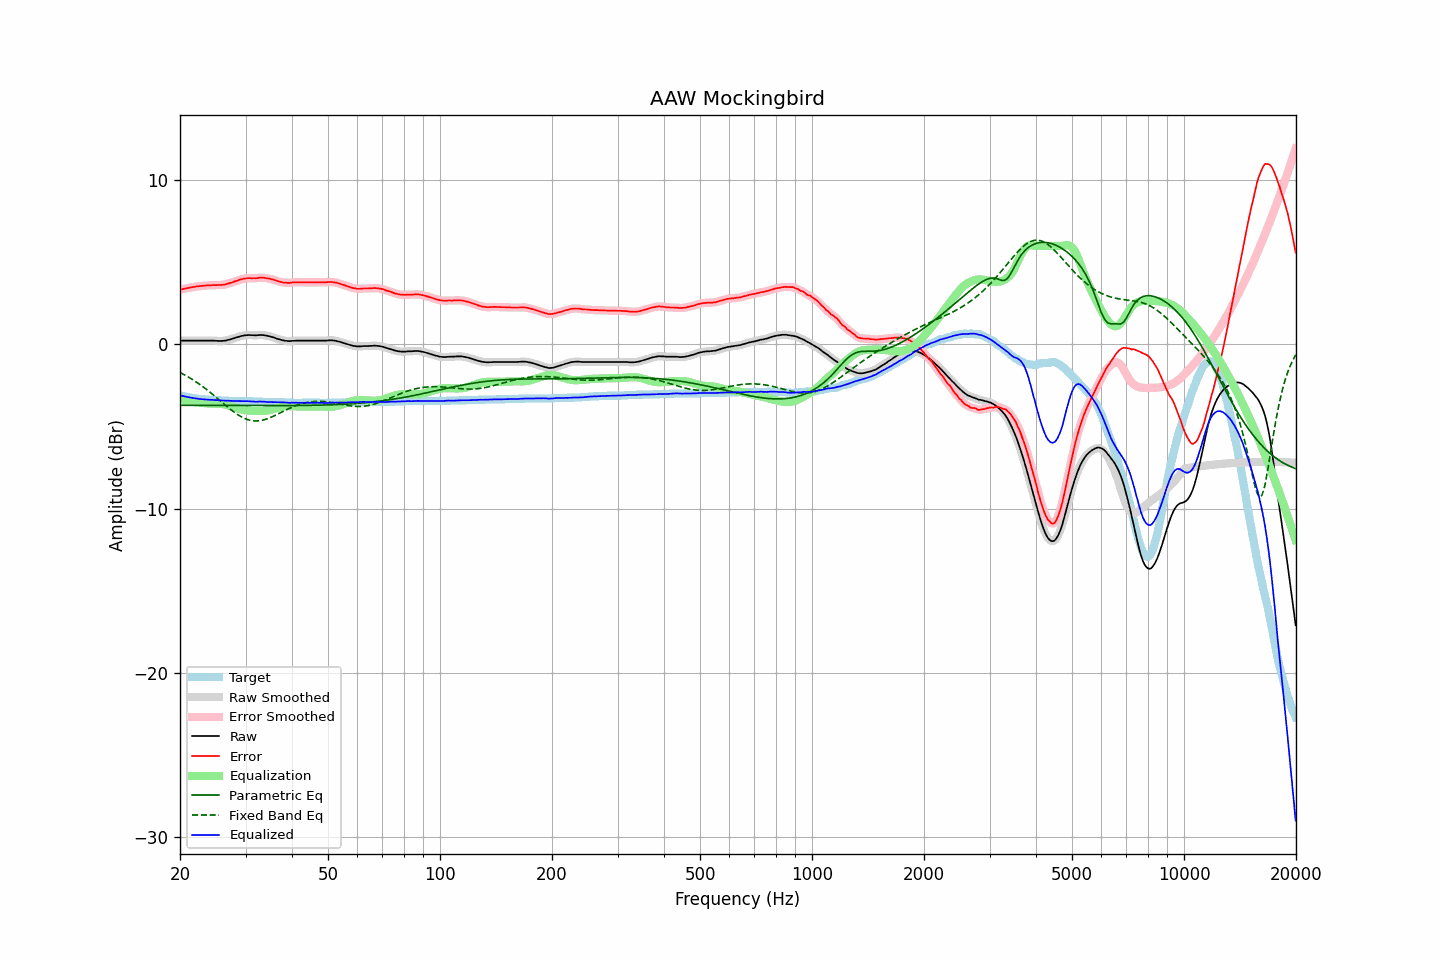

Data behind this chart, as committed beside it:
frequency, raw, error, smoothed, error_smoothed, equalization, parametric_eq, fixed_band_eq, equalized_raw, equalized_smoothed, target
20.00, 0.23, 3.33, 0.23, 3.33, -3.33, -3.71, -1.71, -3.10, -3.10, -3.10
20.20, 0.23, 3.36, 0.23, 3.36, -3.35, -3.71, -1.76, -3.13, -3.13, -3.13
20.40, 0.23, 3.38, 0.23, 3.38, -3.38, -3.71, -1.81, -3.15, -3.15, -3.15
20.61, 0.23, 3.40, 0.23, 3.40, -3.40, -3.71, -1.87, -3.17, -3.17, -3.17
20.81, 0.23, 3.42, 0.23, 3.42, -3.42, -3.71, -1.92, -3.19, -3.19, -3.19
21.02, 0.23, 3.44, 0.23, 3.44, -3.44, -3.71, -1.98, -3.21, -3.21, -3.21
21.23, 0.23, 3.46, 0.23, 3.46, -3.46, -3.71, -2.03, -3.23, -3.23, -3.23
21.44, 0.23, 3.48, 0.23, 3.48, -3.48, -3.71, -2.09, -3.25, -3.25, -3.25
21.66, 0.23, 3.50, 0.23, 3.50, -3.50, -3.71, -2.15, -3.27, -3.27, -3.27
21.87, 0.23, 3.51, 0.23, 3.51, -3.51, -3.71, -2.22, -3.28, -3.28, -3.28
22.09, 0.23, 3.53, 0.23, 3.53, -3.53, -3.71, -2.28, -3.30, -3.30, -3.30
22.31, 0.23, 3.54, 0.23, 3.54, -3.54, -3.71, -2.35, -3.31, -3.31, -3.31
22.54, 0.23, 3.55, 0.23, 3.55, -3.55, -3.72, -2.42, -3.32, -3.32, -3.32
22.76, 0.23, 3.56, 0.23, 3.56, -3.56, -3.72, -2.49, -3.33, -3.33, -3.33
22.99, 0.23, 3.57, 0.23, 3.57, -3.57, -3.72, -2.56, -3.34, -3.34, -3.34
23.22, 0.23, 3.58, 0.23, 3.58, -3.58, -3.72, -2.63, -3.35, -3.35, -3.35
23.45, 0.23, 3.59, 0.23, 3.59, -3.59, -3.72, -2.71, -3.36, -3.36, -3.36
23.69, 0.23, 3.60, 0.23, 3.60, -3.60, -3.72, -2.78, -3.37, -3.37, -3.37
23.92, 0.23, 3.60, 0.23, 3.60, -3.60, -3.72, -2.86, -3.37, -3.37, -3.37
24.16, 0.23, 3.61, 0.23, 3.61, -3.61, -3.72, -2.94, -3.38, -3.38, -3.38
24.40, 0.23, 3.61, 0.23, 3.61, -3.61, -3.72, -3.02, -3.38, -3.38, -3.38
24.65, 0.23, 3.62, 0.23, 3.61, -3.61, -3.72, -3.10, -3.38, -3.38, -3.39
24.89, 0.22, 3.61, 0.22, 3.62, -3.61, -3.72, -3.18, -3.39, -3.39, -3.39
25.14, 0.22, 3.62, 0.22, 3.62, -3.61, -3.72, -3.27, -3.40, -3.40, -3.40
25.39, 0.21, 3.62, 0.21, 3.62, -3.62, -3.72, -3.35, -3.41, -3.41, -3.41
25.65, 0.21, 3.62, 0.21, 3.62, -3.62, -3.72, -3.43, -3.41, -3.41, -3.41
25.91, 0.21, 3.63, 0.21, 3.63, -3.63, -3.72, -3.52, -3.42, -3.42, -3.42
26.16, 0.22, 3.64, 0.22, 3.64, -3.64, -3.72, -3.60, -3.42, -3.43, -3.42
26.43, 0.23, 3.65, 0.23, 3.65, -3.66, -3.72, -3.68, -3.43, -3.43, -3.42
26.69, 0.25, 3.68, 0.25, 3.68, -3.68, -3.72, -3.77, -3.43, -3.43, -3.43
26.96, 0.28, 3.71, 0.27, 3.71, -3.71, -3.72, -3.85, -3.43, -3.43, -3.43
27.23, 0.30, 3.74, 0.30, 3.74, -3.74, -3.72, -3.93, -3.44, -3.43, -3.44
27.50, 0.33, 3.77, 0.33, 3.77, -3.77, -3.72, -4.01, -3.44, -3.44, -3.44
27.77, 0.36, 3.80, 0.36, 3.80, -3.80, -3.72, -4.08, -3.44, -3.44, -3.44
28.05, 0.39, 3.84, 0.39, 3.83, -3.84, -3.72, -4.15, -3.45, -3.45, -3.45
28.33, 0.42, 3.87, 0.42, 3.87, -3.87, -3.73, -4.22, -3.45, -3.45, -3.45
28.62, 0.45, 3.90, 0.45, 3.90, -3.90, -3.73, -4.29, -3.46, -3.45, -3.45
28.90, 0.48, 3.94, 0.48, 3.94, -3.93, -3.73, -4.35, -3.46, -3.46, -3.46
29.19, 0.51, 3.97, 0.51, 3.97, -3.96, -3.73, -4.41, -3.45, -3.46, -3.46
29.48, 0.53, 3.99, 0.53, 3.99, -3.99, -3.73, -4.46, -3.46, -3.46, -3.46
29.78, 0.55, 4.01, 0.55, 4.01, -4.01, -3.73, -4.51, -3.46, -3.46, -3.46
30.08, 0.56, 4.02, 0.56, 4.02, -4.02, -3.73, -4.54, -3.46, -3.46, -3.46
30.38, 0.57, 4.04, 0.57, 4.03, -4.03, -3.73, -4.58, -3.46, -3.46, -3.47
30.68, 0.57, 4.04, 0.57, 4.04, -4.03, -3.73, -4.61, -3.46, -3.46, -3.47
30.99, 0.57, 4.04, 0.57, 4.04, -4.04, -3.73, -4.63, -3.47, -3.47, -3.47
31.30, 0.56, 4.03, 0.56, 4.03, -4.04, -3.73, -4.65, -3.48, -3.48, -3.47
31.61, 0.56, 4.04, 0.56, 4.03, -4.04, -3.73, -4.66, -3.48, -3.49, -3.48
31.93, 0.55, 4.03, 0.55, 4.03, -4.05, -3.73, -4.66, -3.50, -3.49, -3.48
32.24, 0.56, 4.04, 0.56, 4.05, -4.05, -3.73, -4.66, -3.49, -3.49, -3.48
32.57, 0.57, 4.06, 0.57, 4.05, -4.05, -3.73, -4.65, -3.49, -3.49, -3.49
32.89, 0.58, 4.07, 0.57, 4.06, -4.06, -3.73, -4.64, -3.48, -3.48, -3.49
33.22, 0.57, 4.06, 0.57, 4.07, -4.06, -3.73, -4.62, -3.49, -3.48, -3.49
33.55, 0.57, 4.07, 0.56, 4.06, -4.05, -3.73, -4.60, -3.49, -3.49, -3.50
33.89, 0.55, 4.05, 0.55, 4.05, -4.05, -3.73, -4.57, -3.50, -3.50, -3.50
34.23, 0.53, 4.03, 0.53, 4.04, -4.04, -3.73, -4.54, -3.51, -3.50, -3.50
34.57, 0.51, 4.02, 0.51, 4.02, -4.02, -3.73, -4.50, -3.51, -3.51, -3.51
34.92, 0.49, 4.00, 0.49, 4.00, -4.00, -3.73, -4.47, -3.51, -3.51, -3.51
35.27, 0.46, 3.97, 0.46, 3.97, -3.97, -3.73, -4.42, -3.51, -3.51, -3.51
35.62, 0.43, 3.95, 0.43, 3.95, -3.94, -3.73, -4.38, -3.51, -3.51, -3.52
35.97, 0.40, 3.92, 0.40, 3.92, -3.91, -3.73, -4.33, -3.51, -3.52, -3.52
... 635 more rows
